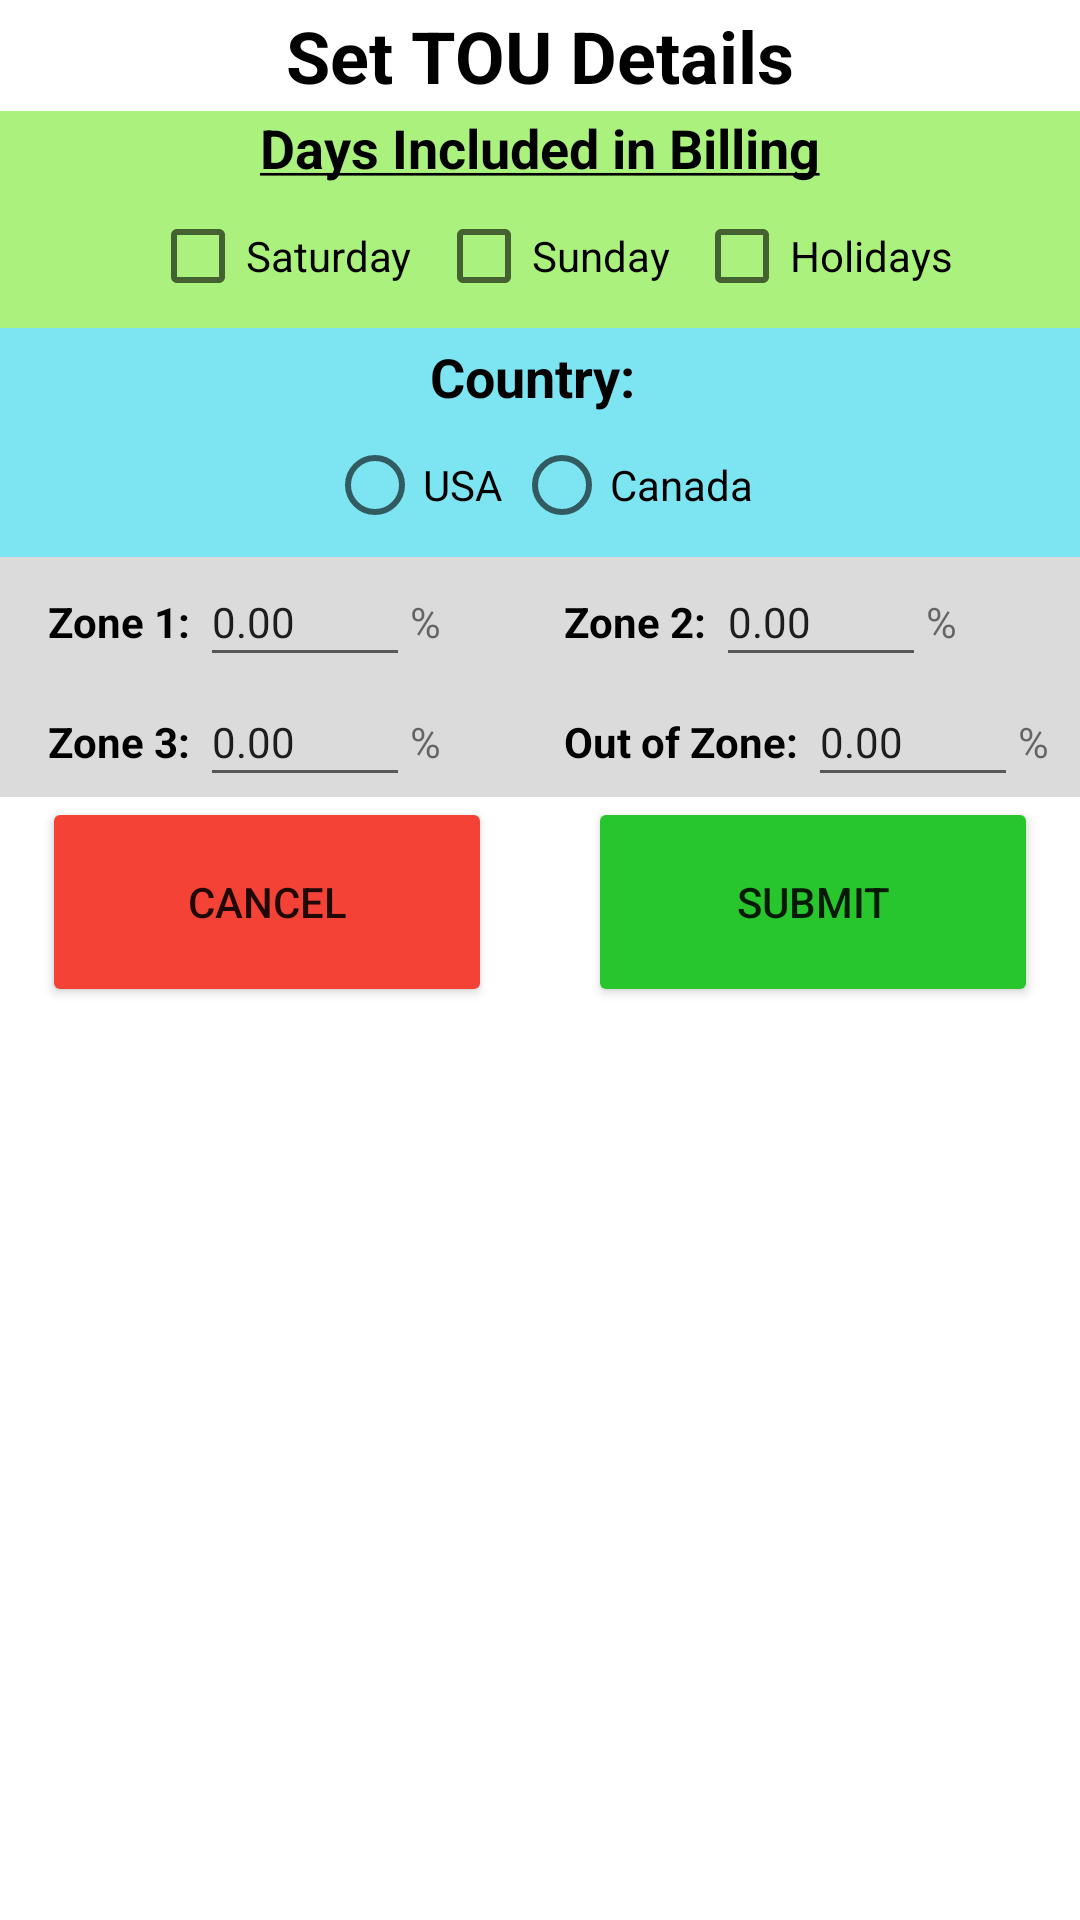

Produce the Android XML layout that renders to this screen, including the resource entries it uses.
<!-- AndroidManifest.xml: application theme Theme.PuffPirateApp -->
<!-- res/layout/activity_set_tou_details.xml -->
<?xml version="1.0" encoding="utf-8"?>
<androidx.constraintlayout.widget.ConstraintLayout xmlns:android="http://schemas.android.com/apk/res/android"
    xmlns:app="http://schemas.android.com/apk/res-auto"
    xmlns:tools="http://schemas.android.com/tools"
    android:layout_width="match_parent"
    android:layout_height="match_parent"
    tools:context=".SetTouDetailsActivity">


    <LinearLayout
        android:layout_width="match_parent"
        android:layout_height="match_parent"
        android:orientation="vertical" >

        <TextView
            android:id="@+id/TouDetailsTitle"
            android:layout_width="match_parent"
            android:layout_height="37dp"
            android:gravity="center"
            android:text="Set TOU Details"
            android:textColor="#000000"
            android:textSize="24sp"
            android:textStyle="bold"/>

        <LinearLayout
            android:layout_width="match_parent"
            android:layout_height="wrap_content"
            android:orientation="vertical"
            android:background="#aaf27d">

            <TextView
                android:layout_width="wrap_content"
                android:layout_height="wrap_content"
                android:layout_gravity="center"
                android:text="@string/tou_rates_apply_text"
                android:textColor="@color/black"
                android:textSize="18sp"
                android:textStyle="bold" />

            <LinearLayout
                android:id="@+id/TOUProperties"
                android:layout_width="match_parent"
                android:layout_height="wrap_content"
                android:gravity="center"
                android:orientation="horizontal">


                <CheckBox
                    android:id="@+id/saturdayCheckBox"
                    android:layout_width="wrap_content"
                    android:layout_height="wrap_content"
                    android:layout_marginLeft="8dp"
                    android:text="Saturday"
                    android:textSize="14sp" />

                <CheckBox
                    android:id="@+id/sundayCheckBox"
                    android:layout_width="wrap_content"
                    android:layout_height="wrap_content"
                    android:layout_marginLeft="8dp"
                    android:text="Sunday"
                    android:textSize="14sp" />

                <CheckBox
                    android:id="@+id/holidaysCheckBox"
                    android:layout_width="wrap_content"
                    android:layout_height="wrap_content"
                    android:layout_marginLeft="8dp"
                    android:text="Holidays"
                    android:textSize="14sp" />


            </LinearLayout>

        </LinearLayout>


        <LinearLayout
            android:id="@+id/TouCountryLayout"
            android:layout_width="match_parent"
            android:layout_height="wrap_content"
            android:gravity="center"
            android:background="#7de4f2"
            android:orientation="vertical">

            <TextView
                android:layout_width="wrap_content"
                android:layout_height="wrap_content"
                android:layout_marginTop="4dp"
                android:layout_gravity="center"
                android:text="Country: "
                android:textColor="@color/black"
                android:textSize="18sp"
                android:textStyle="bold" />

            <RadioGroup
                android:layout_width="wrap_content"
                android:layout_height="wrap_content"
                android:orientation="horizontal">

                <RadioButton
                    android:id="@+id/buttonUSA"
                    android:layout_width="wrap_content"
                    android:layout_height="wrap_content"
                    android:text="USA"/>

                <RadioButton
                    android:id="@+id/buttonCA"
                    android:layout_width="wrap_content"
                    android:layout_height="wrap_content"
                    android:layout_marginLeft="4dp"
                    android:text="Canada"/>


            </RadioGroup>
        </LinearLayout>


        <LinearLayout
            android:layout_width="match_parent"
            android:layout_height="wrap_content"
            android:orientation="vertical"
            android:background="#dbdbdb">


            <LinearLayout
                android:layout_width="match_parent"
                android:layout_height="wrap_content"
                android:orientation="horizontal"
                android:layout_marginLeft="8dp"
                android:layout_marginRight="8dp"
                android:weightSum="2"
                android:gravity="left" >

                <LinearLayout
                    android:id="@+id/zone1pctLayout"
                    android:layout_width="0dp"
                    android:layout_height="wrap_content"
                    android:layout_weight="1"
                    android:orientation="horizontal">

                    <TextView
                        android:id="@+id/zone1PCTText"
                        android:layout_width="wrap_content"
                        android:layout_height="wrap_content"
                        android:layout_marginLeft="8dp"
                        android:text="Zone 1: "
                        android:textColor="@color/black"
                        android:textSize="14sp"
                        android:textStyle="bold" />

                    <EditText
                        android:id="@+id/zone1PCT"
                        android:layout_width="70dp"
                        android:layout_height="40dp"
                        android:inputType="numberDecimal"
                        android:text="0.00"
                        android:textSize="14sp" />

                    <TextView
                        android:layout_width="wrap_content"
                        android:layout_height="wrap_content"
                        android:gravity="left"
                        android:text="%"
                        android:textSize="14sp"/>

                </LinearLayout>

                <LinearLayout
                    android:id="@+id/zone2pctLayout"
                    android:layout_width="0dp"
                    android:layout_height="wrap_content"
                    android:layout_weight="1"
                    android:orientation="horizontal">

                    <TextView
                        android:id="@+id/zone2PCTText"
                        android:layout_width="wrap_content"
                        android:layout_height="wrap_content"
                        android:layout_marginLeft="8dp"
                        android:text="Zone 2: "
                        android:textColor="@color/black"
                        android:textSize="14sp"
                        android:textStyle="bold" />

                    <EditText
                        android:id="@+id/zone2PCT"
                        android:layout_width="70dp"
                        android:layout_height="40dp"
                        android:inputType="numberDecimal"
                        android:text="0.00"
                        android:textSize="14sp" />

                    <TextView
                        android:layout_width="wrap_content"
                        android:layout_height="wrap_content"
                        android:gravity="left"
                        android:text="%"
                        android:textSize="14sp"/>

                </LinearLayout>
            </LinearLayout>


            <LinearLayout
                android:layout_width="match_parent"
                android:layout_height="wrap_content"
                android:orientation="horizontal"
                android:layout_marginLeft="8dp"
                android:layout_marginRight="8dp"
                android:weightSum="2"
                android:gravity="left" >

                <LinearLayout
                    android:id="@+id/zone3pctLayout"
                    android:layout_width="0dp"
                    android:layout_height="wrap_content"
                    android:layout_weight="1"
                    android:orientation="horizontal">

                    <TextView
                        android:id="@+id/zone3PCTText"
                        android:layout_width="wrap_content"
                        android:layout_height="wrap_content"
                        android:layout_marginLeft="8dp"
                        android:text="Zone 3: "
                        android:textColor="@color/black"
                        android:textSize="14sp"
                        android:textStyle="bold" />

                    <EditText
                        android:id="@+id/zone3PCT"
                        android:layout_width="70dp"
                        android:layout_height="40dp"
                        android:inputType="numberDecimal"
                        android:text="0.00"
                        android:textSize="14sp" />

                    <TextView
                        android:layout_width="wrap_content"
                        android:layout_height="wrap_content"
                        android:gravity="left"
                        android:text="%"
                        android:textSize="14sp"/>

                </LinearLayout>

                <LinearLayout
                    android:id="@+id/zoneOutpctLayout"
                    android:layout_width="0dp"
                    android:layout_height="wrap_content"
                    android:layout_weight="1"
                    android:orientation="horizontal">

                    <TextView
                        android:id="@+id/zoneOutPCTText"
                        android:layout_width="wrap_content"
                        android:layout_height="wrap_content"
                        android:layout_marginLeft="8dp"
                        android:text="Out of Zone: "
                        android:textColor="@color/black"
                        android:textSize="14sp"
                        android:textStyle="bold" />

                    <EditText
                        android:id="@+id/zoneOutPCT"
                        android:layout_width="70dp"
                        android:layout_height="40dp"
                        android:inputType="numberDecimal"
                        android:text="0.00"
                        android:textSize="14sp" />

                    <TextView
                        android:layout_width="wrap_content"
                        android:layout_height="wrap_content"
                        android:gravity="left"
                        android:text="%"
                        android:textSize="14sp"/>

                </LinearLayout>

            </LinearLayout>

        </LinearLayout>

        <LinearLayout
            android:layout_width="match_parent"
            android:layout_height="wrap_content"
            android:layout_gravity="center_vertical"
            android:gravity="center"
            android:orientation="horizontal">

            <Button
                android:id="@+id/touDetailsCancel"
                android:layout_width="150dp"
                android:layout_height="70dp"
                android:onClick="cancel"
                android:text="Cancel"
                app:backgroundTint="#F44336" />

            <Button
                android:id="@+id/touDetailsSubmit"
                android:layout_width="150dp"
                android:layout_height="70dp"
                android:layout_marginLeft="32dp"
                android:onClick="submit"
                android:text="Submit"
                app:backgroundTint="#26C62C" />


        </LinearLayout>


    </LinearLayout>

</androidx.constraintlayout.widget.ConstraintLayout>
<!-- resources referenced by this layout -->
<resources>
  <string name="tou_rates_apply_text"><b><u>Days Included in Billing</u></b></string>
  <style name="Theme.PuffPirateApp" parent="Theme.MaterialComponents.DayNight.DarkActionBar">
          
          <item name="colorPrimary">@color/purple_500</item>
          <item name="colorPrimaryVariant">@color/purple_700</item>
          <item name="colorOnPrimary">@color/white</item>
          
          <item name="colorSecondary">@color/teal_200</item>
          <item name="colorSecondaryVariant">@color/teal_700</item>
          <item name="colorOnSecondary">@color/black</item>
          
          <item name="android:statusBarColor" tools:targetApi="l">?attr/colorPrimaryVariant</item>
          
      </style>
  <!-- not gathered from this repository: default colours our renderer supplied (Android Studio template values) -->
  <color name="purple_500">#FF6200EE</color>
  <color name="purple_700">#FF3700B3</color>
  <color name="teal_200">#FF03DAC5</color>
  <color name="teal_700">#FF018786</color>
  <color name="black">#FF000000</color>
  <color name="white">#FFFFFFFF</color>
</resources>
